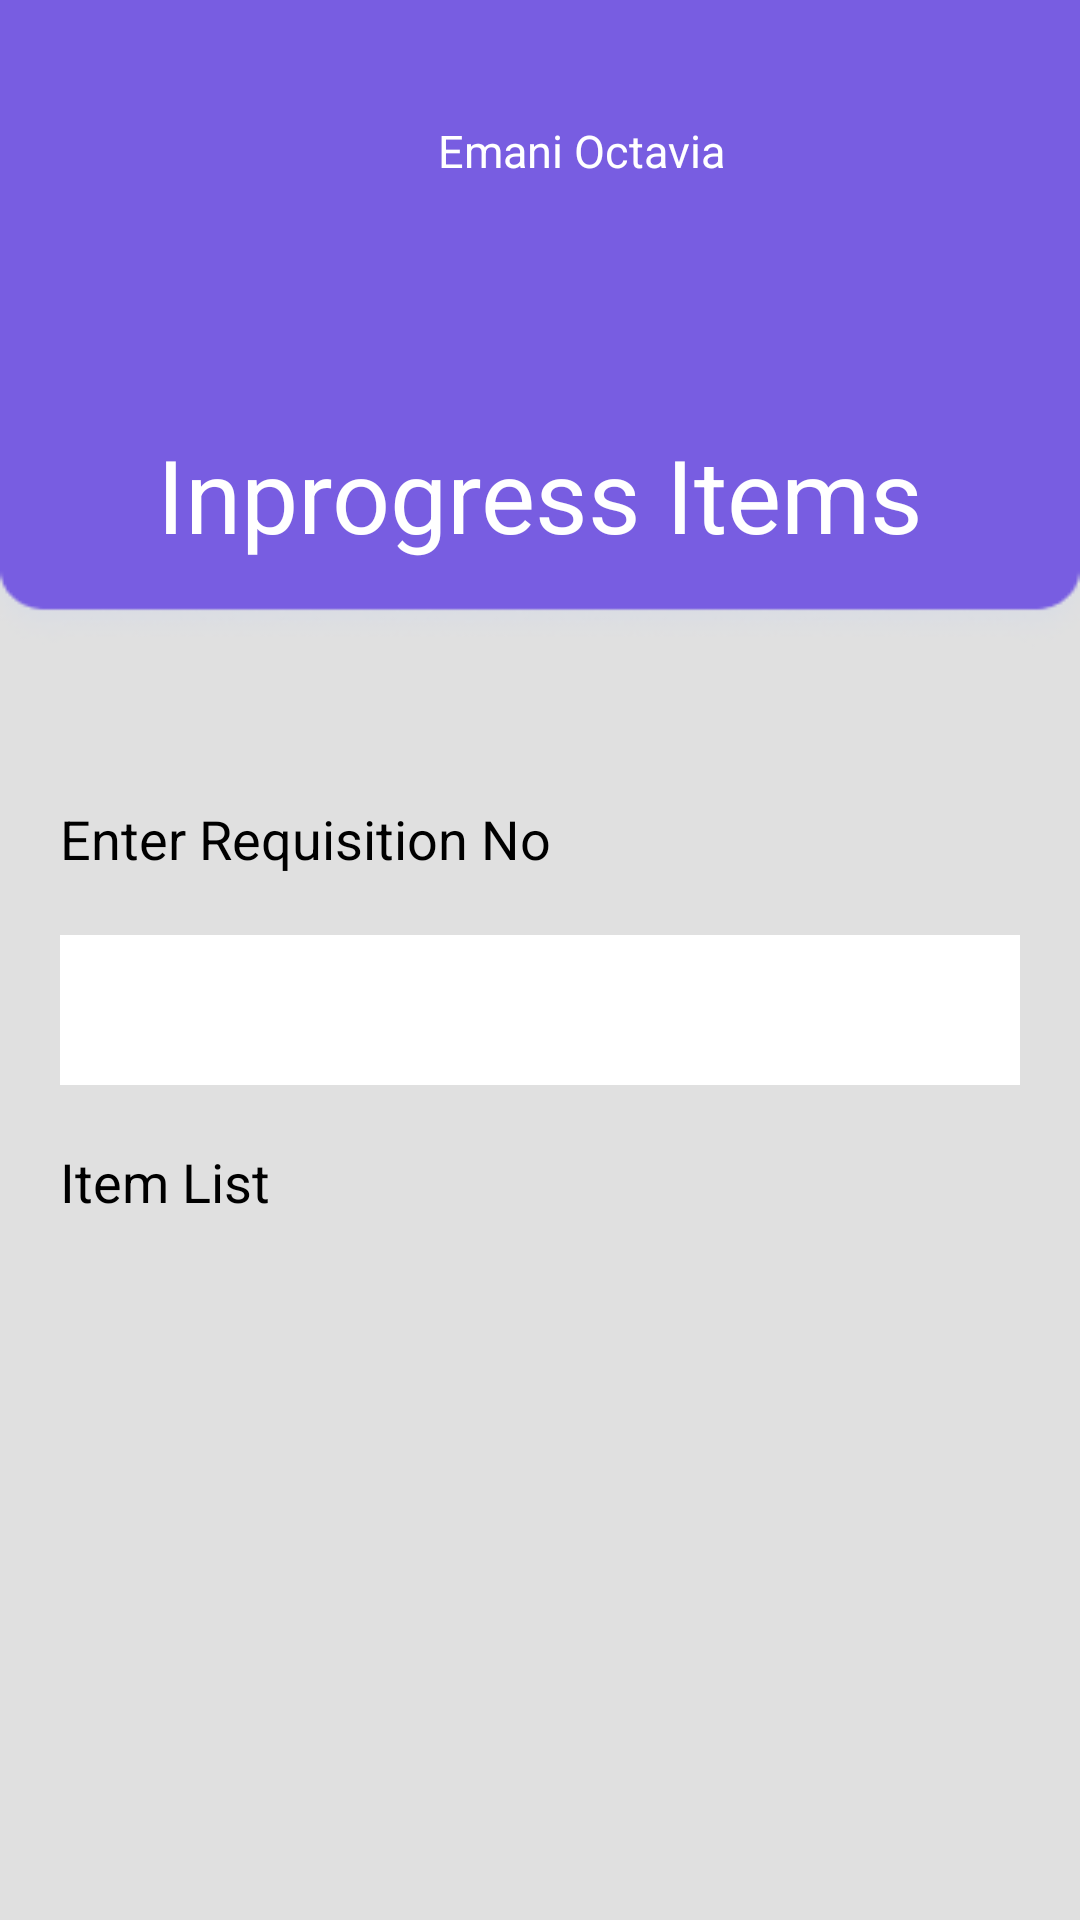

Here is an Android app screen rendered from its layout file. Give the layout XML and the strings, colors and styles it references.
<!-- AndroidManifest.xml: application theme AppTheme -->
<!-- res/layout/activity_inprogress_items_insupplier.xml -->
<?xml version="1.0" encoding="utf-8"?>
<LinearLayout
    xmlns:android="http://schemas.android.com/apk/res/android"

    xmlns:app="http://schemas.android.com/apk/res-auto"
    android:layout_width="match_parent"
    android:layout_height="match_parent"
    android:background="@drawable/background1"
    android:orientation="vertical">

    <LinearLayout
        android:layout_width="match_parent"
        android:layout_height="wrap_content"
        android:orientation="vertical">

        <LinearLayout
            android:layout_width="match_parent"
            android:layout_height="wrap_content"
            android:padding="20dp"
            android:orientation="vertical">

            <LinearLayout
                android:layout_width="match_parent"
                android:layout_height="wrap_content"
                android:orientation="horizontal">

                <ImageView
                    android:id="@+id/imageView2"
                    android:layout_width="66dp"
                    android:layout_height="62dp"
                    android:layout_margin="20dp"
                    android:background="@mipmap/woman_round"
                    android:scaleType="fitXY"
                    app:layout_constraintStart_toStartOf="parent"
                    app:layout_constraintTop_toTopOf="parent" />
                <TextView
                    android:id="@+id/name"
                    android:layout_width="match_parent"
                    android:layout_height="wrap_content"
                    android:layout_margin="20dp"
                    android:gravity="left"
                    android:text="Emani Octavia"
                    android:textAlignment="textStart"
                    android:textColor="@android:color/white"
                    android:textSize="15dp"
                    app:layout_constraintEnd_toEndOf="parent"
                    app:layout_constraintHorizontal_bias="0.0"
                    app:layout_constraintStart_toEndOf="@+id/imageView2"
                    app:layout_constraintTop_toTopOf="parent" />


            </LinearLayout>

            <TextView
                android:layout_width="match_parent"
                android:layout_height="wrap_content"
                android:textAlignment="center"
                android:padding="20dp"
                android:text="Inprogress Items"
                android:textColor="@android:color/white"
                android:textSize="34sp"
                app:layout_constraintEnd_toEndOf="parent"
                app:layout_constraintStart_toStartOf="parent"
                app:layout_constraintTop_toBottomOf="@+id/textView"
                android:gravity="center_horizontal" />


        </LinearLayout>
        <ScrollView
            android:layout_width="match_parent"
            android:layout_marginTop="20dp"
            android:layout_height="match_parent">
            <LinearLayout
                android:layout_width="match_parent"
                android:layout_height="match_parent"
                android:orientation="vertical">


                <TextView
                    android:id="@+id/no"
                    android:layout_width="match_parent"
                    android:layout_height="wrap_content"
                    android:layout_margin="20dp"
                    android:textSize="18dp"
                    android:textColor="#000000"
                    android:text="Enter Requisition No" />

                <Spinner
                    android:id="@+id/inprogressreqIDS"
                    android:layout_width="match_parent"
                    android:layout_height="50dp"
                    android:ems="10"
                    android:layout_marginLeft="20dp"
                    android:layout_marginRight="20dp"
                    android:textColor="#BDBDBD"

                    android:inputType="textPersonName"
                    android:background="#ffffff"
                    android:hint="Enter Requisition No "/>

                <TextView
                    android:id="@+id/des"
                    android:layout_width="match_parent"
                    android:layout_height="wrap_content"
                    android:layout_margin="20dp"
                    android:textSize="18dp"
                    android:textColor="#000000"
                    android:text="Item List" />

                <androidx.recyclerview.widget.RecyclerView
                    android:id="@+id/inprogressItem"
                    android:layout_margin="20dp"
                    android:layout_width="match_parent"
                    android:layout_height="wrap_content">

                </androidx.recyclerview.widget.RecyclerView>




            </LinearLayout>
        </ScrollView>
    </LinearLayout>

</LinearLayout>
<!-- resources referenced by this layout -->
<resources>
  <!-- drawable background1: png bitmap (drawable, 4425 bytes) -->
  <!-- mipmap woman_round (mipmap-anydpi-v26) -->
  <?xml version="1.0" encoding="utf-8"?>
  <adaptive-icon xmlns:android="http://schemas.android.com/apk/res/android">
      <background android:drawable="@drawable/woman_background"/>
      <foreground android:drawable="@mipmap/woman_foreground"/>
  </adaptive-icon>
  <style name="AppTheme" parent="Theme.AppCompat.Light.DarkActionBar">
          
          <item name="colorPrimary">@color/colorPrimary</item>
          <item name="android:colorPrimaryDark">@color/colorPrimaryDark</item>
          <item name="colorAccent">@color/colorAccent</item>
  
  
      </style>
  <color name="colorPrimary">#6200EE</color>
  <color name="colorPrimaryDark">#785DE1</color>
  <color name="colorAccent">#03DAC5</color>
</resources>
